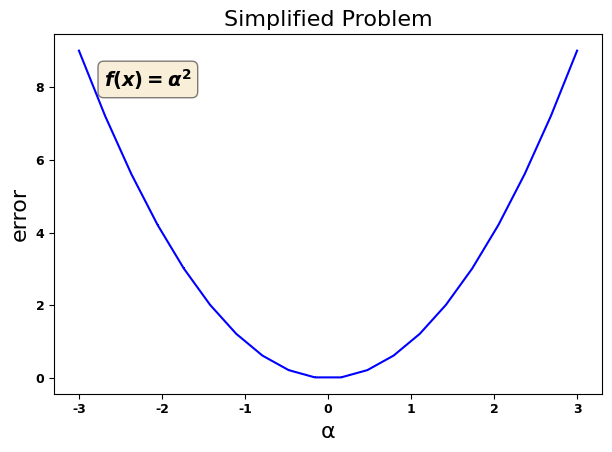

Write the Python code that produced this figure.
#!/usr/bin/env python
from matplotlib import pyplot as plt
import matplotlib
import numpy as np


class lines:
	"""A class that generates basic line plots"""
	def __init__(self, X, Y, title='title', xlabel='xlable', ylabel='ylable', imgText=None, outpath=None, 
					subplot=None, xlim=None, ylim=None, xTextShift=0.05, yTextShift=0.95,
					ticker_fontsize=9, xTextLoc=None, yTextLoc=None, color='blue', marker=',', show=True, 
					xticker_rotate=0, yticker_rotate=0,
					xtick_locations=None, xtick_labels=None, ytick_locations=None, ytick_labels=None, 
					title_font=16, xfont=16, yfont=16, figsize=None, grid=False):
		"""calculates the probability that "token" is found in spam emails
		
		:param token: (str)
		:return: (float) probability "token" is spam based on training emails
		"""
		font = {'family' : 'normal', 'weight' : 'bold', 'size'   : title_font}
		matplotlib.rc('font', **font)

		self.title_font = title_font
		self.xfont = xfont
		self.yfont = yfont
		self.already_called_plot_line = False

		if figsize is not None: plt.figure(figsize=figsize)

		self.add_line(X=X, Y=Y, title=title, xlabel=xlabel, ylabel=ylabel, imgText=imgText, outpath=outpath, 
					subplot=subplot, xlim=xlim, ylim=ylim, xTextShift=xTextShift, yTextShift=yTextShift,
					ticker_fontsize=ticker_fontsize, xTextLoc=xTextLoc, yTextLoc=yTextLoc, color=color, 
					marker=marker, show=show, xticker_rotate=xticker_rotate, yticker_rotate=yticker_rotate,
					xtick_locations=xtick_locations, xtick_labels=xtick_labels, 
					ytick_locations=ytick_locations, ytick_labels=ytick_labels, grid=grid)

	def add_line(self, X, Y, title, xlabel, ylabel, imgText=None, outpath=None, 
					subplot=None, xlim=None, ylim=None, xTextShift=0.05, yTextShift=0.95,
					ticker_fontsize=9, xTextLoc=None, yTextLoc=None, color='blue', marker=',', show=True, 
					xticker_rotate=0, yticker_rotate=0, grid=False,
					xtick_locations=None, xtick_labels=None, ytick_locations=None, ytick_labels=None):
		"""create a default 2D line plot
		
		: X: (float) the values for x-axis
		: Y: (float) the values for y-axis
		: xTextShift: (float) Uses the range of x values as total, sets a percentage of place the text
		: yTextShift: (float) Uses the range of y values as total, sets a percentage of place the text
		: xTextLoc: (float) Uses absolute value and overrides xTextShift
		: yTextLoc: (float) Uses absolute value and overrides yTextShift
		: marker types 		".": point		https://www.w3schools.com/python/matplotlib_markers.asp
							"o": circle
							",": just a pixel size
							"s": square
							"d": dimond
							"^": triangle
							"v": upside down triangle
							"+": plus
							"x": X
		:return: None
		"""

		if X is None: X = np.arange(1, len(Y)+1)
		if subplot is not None: plt.subplot(subplot)

		self.add_plot(X,Y, color, marker)

		#plt.tick_params(axis='both', which='both', labelsize=ticker_fontsize)
		plt.xticks(ticks=xtick_locations, labels=xtick_labels, fontsize=ticker_fontsize, rotation=xticker_rotate)
		plt.yticks(fontsize=ticker_fontsize, rotation=yticker_rotate, ticks=ytick_locations, labels=ytick_labels )
		plt.grid(grid)

		self.set_title(title, fontsize=self.title_font)
		self.set_xlabel(xlabel, fontsize=self.xfont)
		self.set_ylabel(ylabel, fontsize=self.yfont)
		self.add_text(X, Y, imgText, α=xTextShift, β=yTextShift, xTextLoc=xTextLoc, yTextLoc=yTextLoc)

		if xlim is not None: plt.xlim(xlim)
		if ylim is not None: plt.ylim(ylim)
		
		plt.tight_layout()
		if subplot is None:
			if outpath is not None: plt.savefig(outpath)
			if show: plt.show()


	def add_text(self, X, Y, textstr, α=0.05, β=0.95, xTextLoc=None, yTextLoc=None):
		if textstr is None: return
		mX = np.min(X)
		mY = np.min(Y)

		if xTextLoc is None: xLoc = α*(np.max(X) - mX) + mX
		else: xLoc = xTextLoc

		if yTextLoc is None: yLoc = β*(np.max(Y) - mY) + mY
		else: yLoc = yTextLoc

		props = dict(boxstyle='round', facecolor='wheat', alpha=0.5)
		plt.text(xLoc, yLoc, textstr, fontsize=14, verticalalignment='top', bbox=props)



	def set_title(self, title, fontsize=16):
		plt.title(title, fontsize=fontsize)

	def set_xlabel(self, xlabel, fontsize=16):
		plt.xlabel(xlabel, fontsize=fontsize)

	def set_ylabel(self, ylabel, fontsize=16):
		plt.ylabel(ylabel, fontsize=fontsize)

	def add_plot(self, X,Y, color='blue', marker=','):
		#color='blue'        # specify color by name
		#color='g'           # short color code (rgbcmyk)
		#color='0.75'        # Grayscale between 0 and 1
		#color='#FFDD44'     # Hex code (RRGGBB from 00 to FF)
		#color=(1.0,0.2,0.3) # RGB tuple, values 0 to 1
		#color='chartreuse'; # all HTML color names supported

		plt.plot(X,Y, color=color, marker=marker)

	def show(self, save_path=None, title=None, xlabel=None, ylabel=None, imgText=None, 
					xlim=None, ylim=None, xTextShift=0.05, yTextShift=0.95,
					xTextLoc=None, yTextLoc=None):

		if title is not None: self.set_title(title, fontsize=self.title_font)
		if xlabel is not None: self.set_xlabel(xlabel, fontsize=self.xfont)
		if ylabel is not None: self.set_ylabel(ylabel, fontsize=self.yfont)
		if imgText is not None: 
			self.add_text(X, Y, imgText, α=xTextShift, β=yTextShift, xTextLoc=xTextLoc, yTextLoc=yTextLoc)

		plt.tight_layout()
		if save_path is None: plt.show()
		else: plt.savefig(save_path)


	def plot_line_with_error_area(x, y, error, show=False):
		#x = np.linspace(0, 30, 30)
		#y = np.sin(x/6*np.pi)
		#error = np.random.normal(0.1, 0.02, size=y.shape)
		#y += np.random.normal(0, 0.1, size=y.shape)
		
		plt.plot(x, y, 'k-')
		plt.fill_between(x, y-error, y+error)
		if show: plt.show()


if __name__ == "__main__":
	#textstr = '\n'.join(( r'$\mu=%.2f$' % (0.1, ), r'$\mathrm{median}=%.2f$' % (0, ), r'$\sigma=%.2f$' % (33, )))
	textstr = r'$f(x)=\alpha^2$'
	x = np.linspace(-3, 3, 20)
	y = x**2

	lp = lines(x, y, 'Simplified Problem', 'α', 'error', imgText=textstr)
